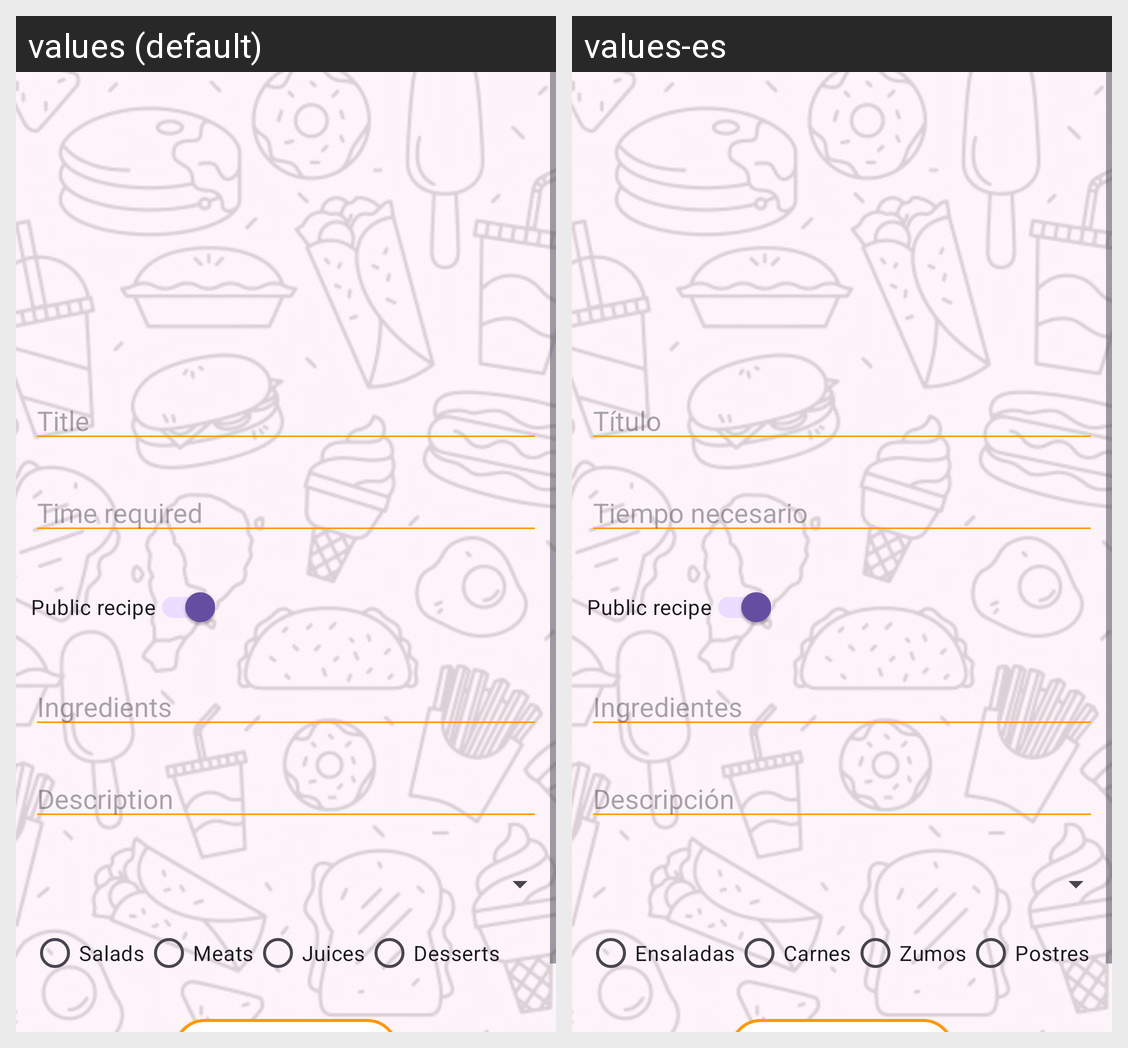

The Android screen above is rendered under two locales of the same app. Produce the string resources it draws, with the default and per-locale values.
Android screen res/layout/fragment_create_recipe.xml rendered under 2 locales, left to right: values (default), values-es. Device: Nexus 5 (rendered at 1080×1920; each locale shown at half size, 540×960, under a caption strip naming it); theme Theme.ProyectoRecetas.
Strings drawn on this screen, with the default value and each locale's value (text and hints the layout hard-codes, and strings that could not be matched under every locale, appear in the picture but are not listed):

titulo_creacion
  values: Title
  values-es: Título

tiempo_necesario
  values: Time required
  values-es: Tiempo necesario

public_recipe
  values: Public recipe
  values-es: Public recipe  [not translated; the default value is used]

ingredientes_creacion
  values: Ingredients
  values-es: Ingredientes

descripcion_creacion
  values: Description
  values-es: Descripción

Ensalada
  values: Salads
  values-es: Ensaladas

Plato_principal
  values: Meats
  values-es: Carnes

Bebidas
  values: Juices
  values-es: Zumos

Postres
  values: Desserts
  values-es: Postres
